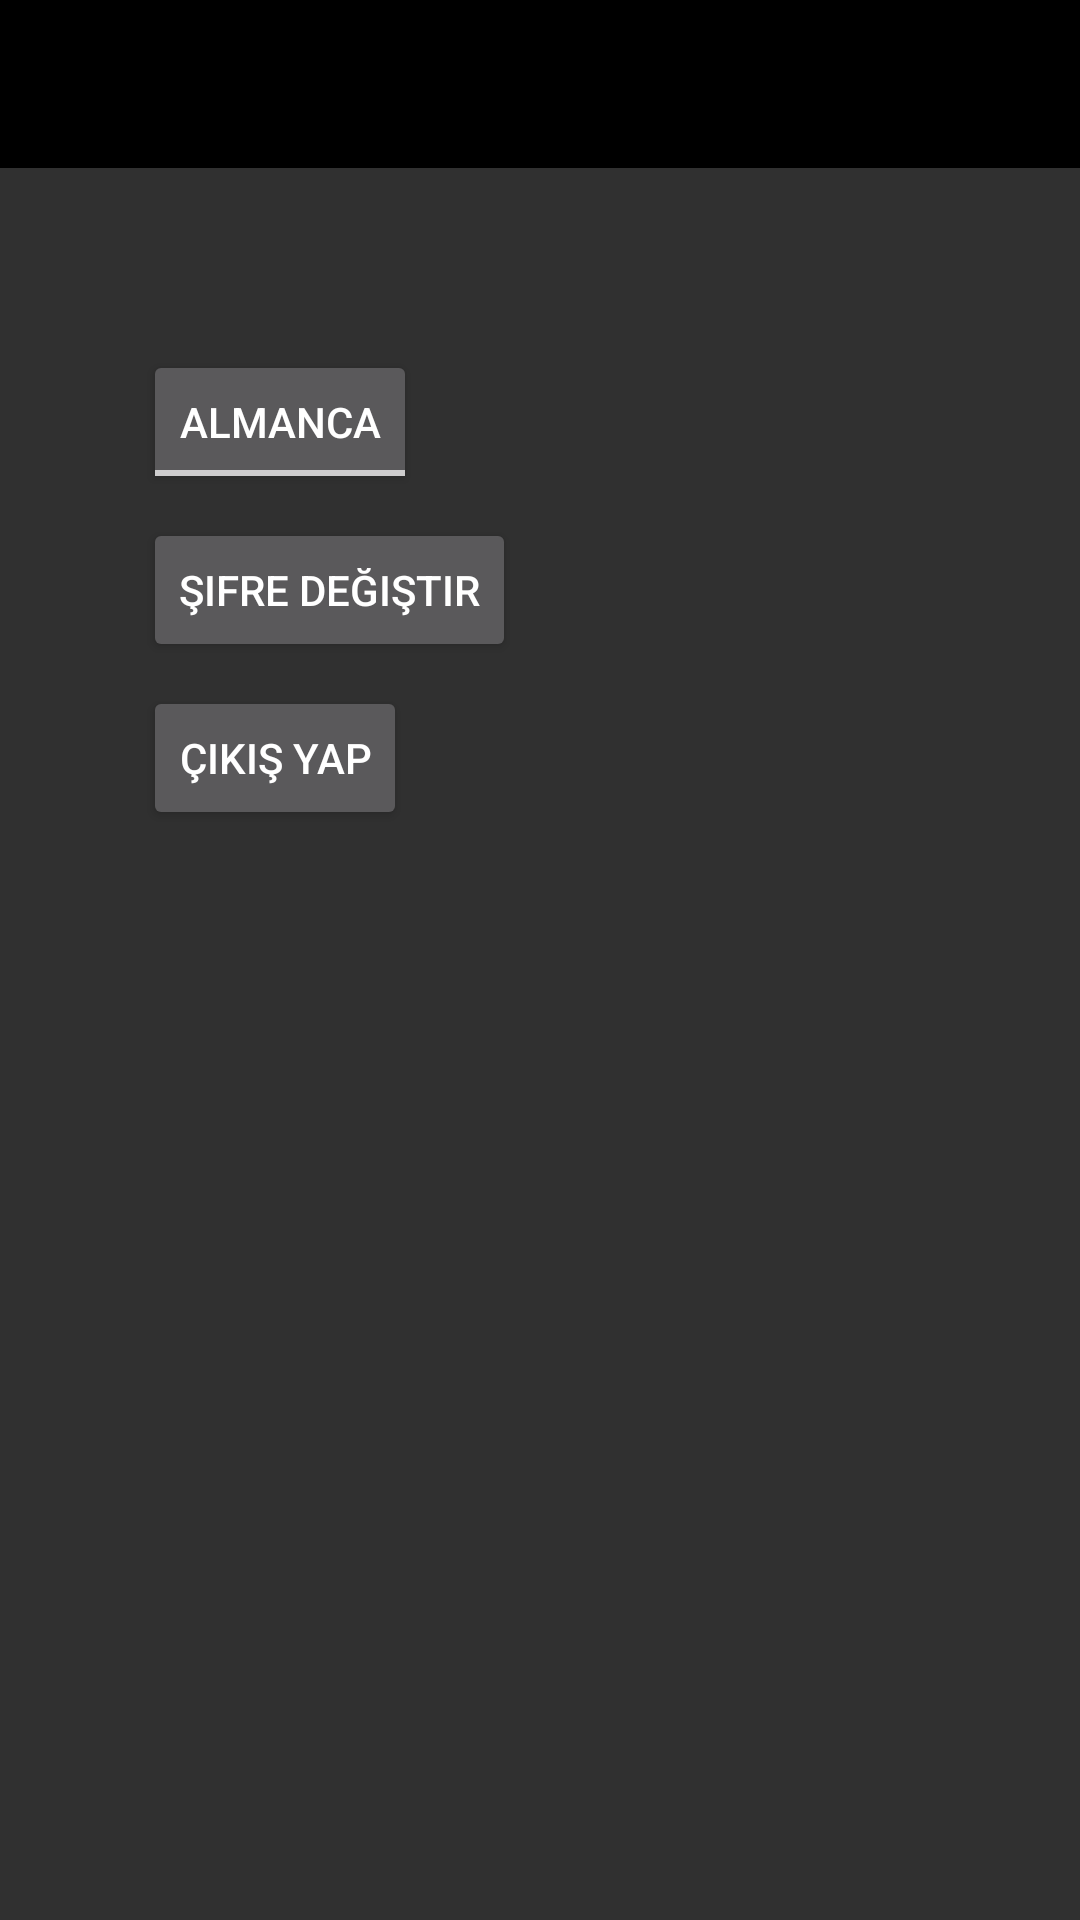

Produce the Android XML layout that renders to this screen, including the resource entries it uses.
<!-- AndroidManifest.xml: application theme AppTheme -->
<!-- res/layout/activity_settings.xml -->
<?xml version="1.0" encoding="utf-8"?>
<android.support.constraint.ConstraintLayout xmlns:android="http://schemas.android.com/apk/res/android"
    xmlns:app="http://schemas.android.com/apk/res-auto"
    xmlns:tools="http://schemas.android.com/tools"
    android:layout_width="match_parent"
    android:layout_height="match_parent"
    tools:context=".Activities.SettingsActivity">


    <android.support.v7.widget.Toolbar
        android:id="@+id/settingsToolbar"
        android:layout_width="match_parent"
        android:layout_height="wrap_content"
        android:background="#000"
        android:gravity="top"
        android:minHeight="?attr/actionBarSize"
        app:layout_constraintEnd_toEndOf="parent"
        app:layout_constraintStart_toStartOf="parent"
        app:layout_constraintTop_toTopOf="parent"
        app:theme="@style/ThemeOverlay.AppCompat.Dark" />

    <LinearLayout
        android:layout_width="280dp"
        android:layout_height="335dp"
        android:layout_marginStart="8dp"
        android:layout_marginTop="8dp"
        android:layout_marginEnd="8dp"
        android:layout_marginBottom="8dp"
        android:gravity="left"
        android:orientation="vertical"
        app:layout_constraintBottom_toBottomOf="parent"
        app:layout_constraintEnd_toEndOf="parent"
        app:layout_constraintHorizontal_bias="0.495"
        app:layout_constraintStart_toStartOf="parent"
        app:layout_constraintTop_toBottomOf="@+id/settingsToolbar"
        app:layout_constraintVertical_bias="0.191">

        <ToggleButton
            android:id="@+id/toggleButton2"
            android:layout_width="wrap_content"
            android:layout_height="wrap_content"
            android:layout_marginStart="8dp"
            android:layout_marginTop="8dp"
            android:layout_marginEnd="8dp"
            android:text="ToggleButton"
            android:textOff="Almanca"
            android:textOn="Türkçe"
            app:layout_constraintBottom_toTopOf="@+id/passwordChangeBtn"
            app:layout_constraintEnd_toEndOf="parent"
            app:layout_constraintHorizontal_bias="0.244"
            app:layout_constraintStart_toStartOf="parent"
            app:layout_constraintTop_toTopOf="parent"
            app:layout_constraintVertical_bias="0.961" />

        <Button
            android:id="@+id/passwordChangeBtn"
            android:layout_width="wrap_content"
            android:layout_height="wrap_content"
            android:layout_marginStart="8dp"
            android:layout_marginTop="8dp"
            android:layout_marginEnd="8dp"
            android:text="Şifre Değiştir"
            app:layout_constraintEnd_toEndOf="parent"
            app:layout_constraintHorizontal_bias="0.154"
            app:layout_constraintStart_toStartOf="parent"/>

        <Button
            android:id="@+id/logoutBtn"
            android:layout_width="wrap_content"
            android:layout_height="wrap_content"
            android:layout_marginStart="8dp"
            android:layout_marginTop="8dp"
            android:layout_marginEnd="8dp"
            android:text="Çıkış Yap"
            app:layout_constraintEnd_toEndOf="parent"
            app:layout_constraintHorizontal_bias="0.144"
            app:layout_constraintStart_toStartOf="parent"
            app:layout_constraintTop_toBottomOf="@+id/passwordChangeBtn" />


    </LinearLayout>


</android.support.constraint.ConstraintLayout>
<!-- resources referenced by this layout -->
<resources>
  <style name="AppTheme" parent="Theme.AppCompat.NoActionBar">
          
          <item name="colorPrimary">#F00</item>
          <item name="colorPrimaryDark">#FFF</item>
          <item name="colorAccent">#F00</item>
      </style>
</resources>
